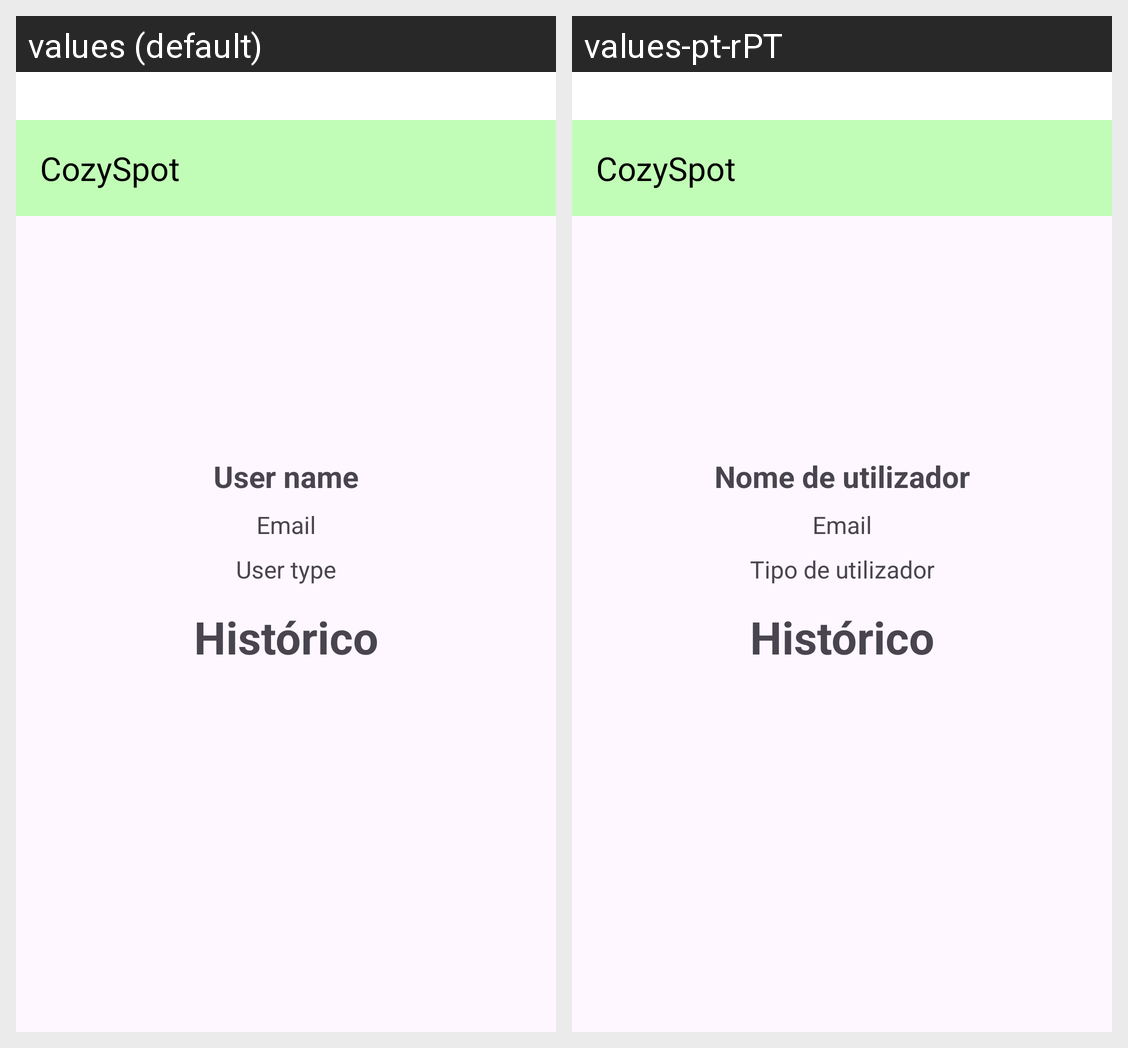

Locale-by-locale string values for the Android screen shown in this grid:
Android screen res/layout/activity_profile.xml rendered under 2 locales, left to right: values (default), values-pt-rPT. Device: Nexus 5 (rendered at 1080×1920; each locale shown at half size, 540×960, under a caption strip naming it); theme Theme.CozySpot.
Strings drawn on this screen, with the default value and each locale's value (text and hints the layout hard-codes, and strings that could not be matched under every locale, appear in the picture but are not listed):

app_name
  values: CozySpot
  values-pt-rPT: CozySpot

user_name
  values: User name
  values-pt-rPT: Nome de utilizador

email
  values: Email
  values-pt-rPT: Email

user_type
  values: User type
  values-pt-rPT: Tipo de utilizador
